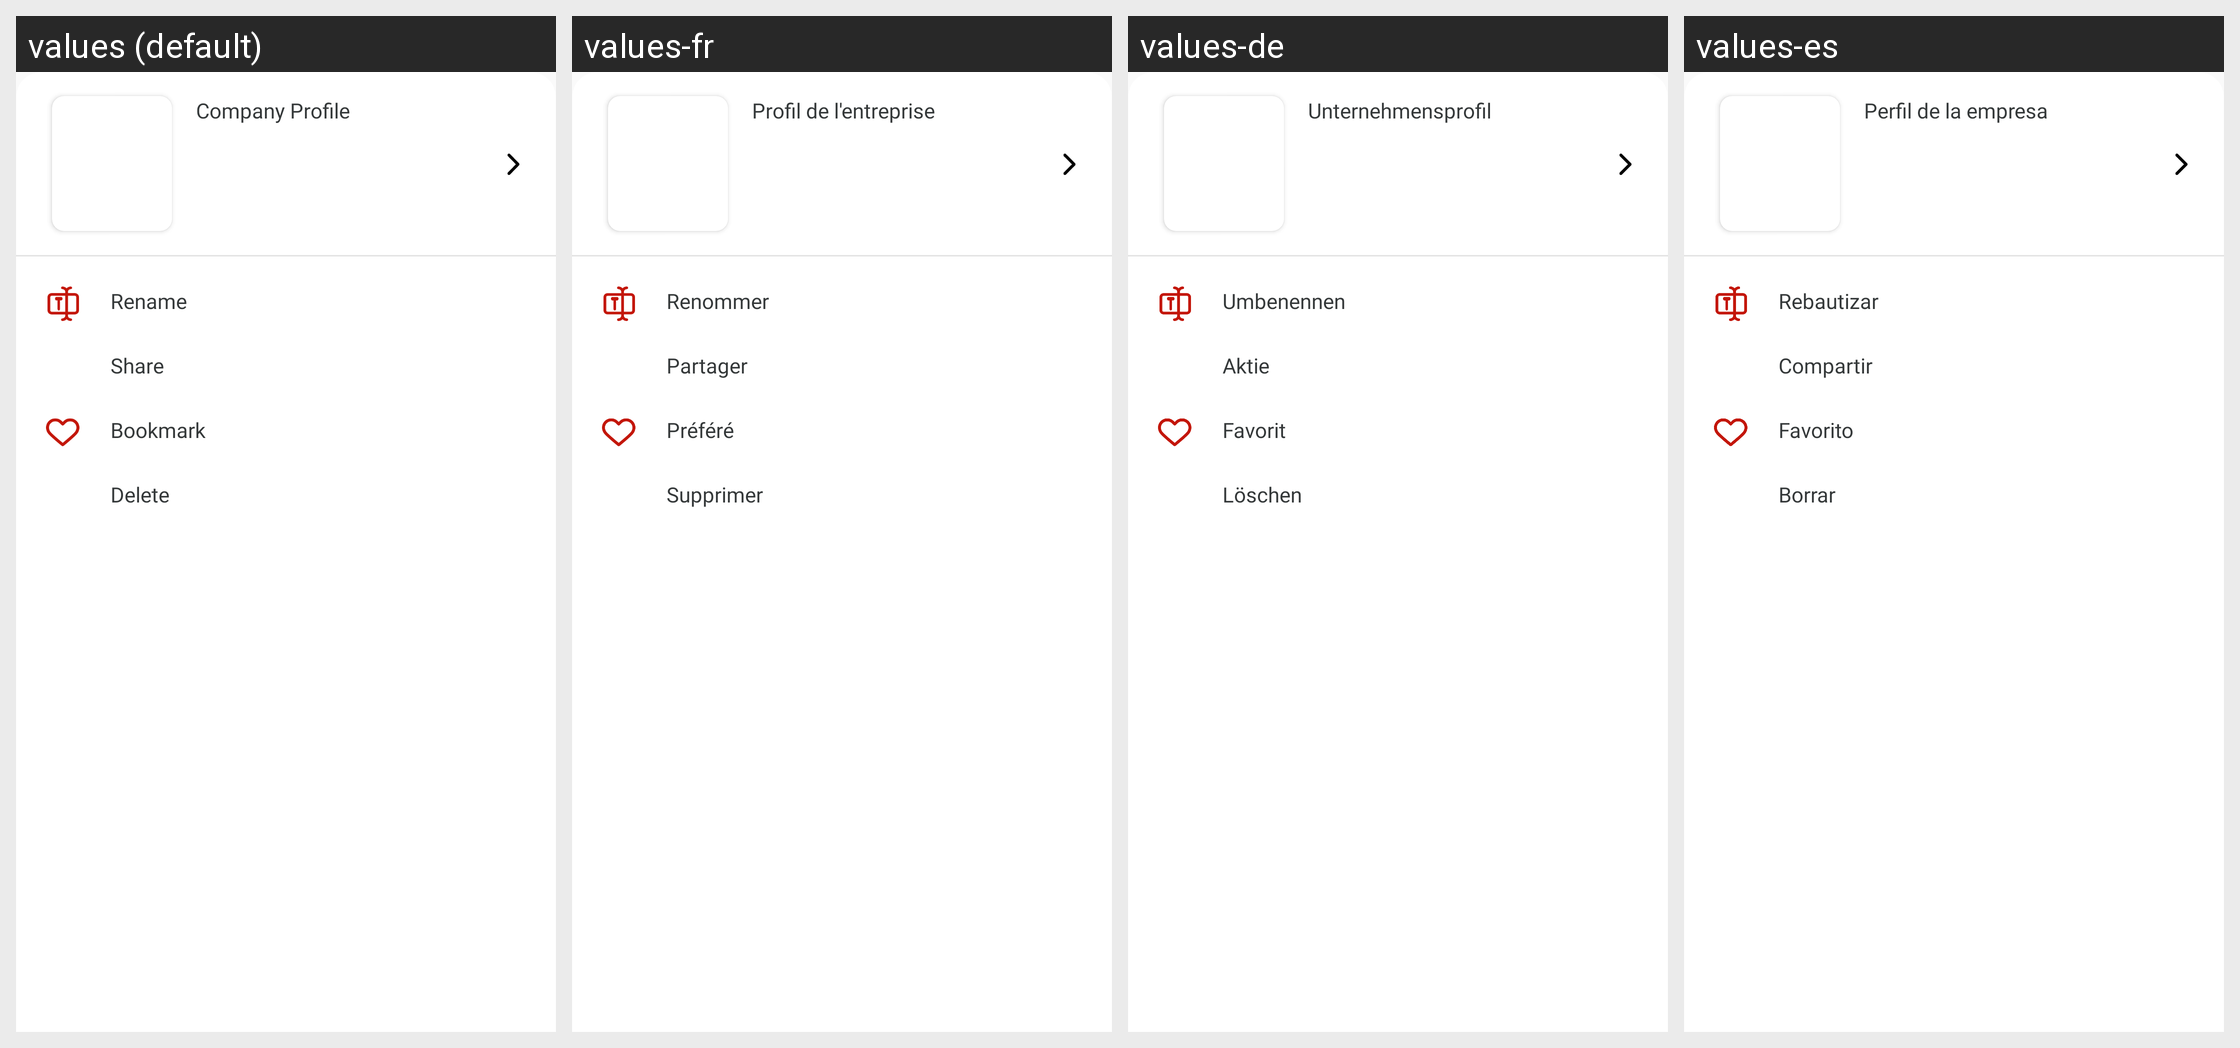

Translations of the strings shown on this Android screen, per locale in the grid:
Android screen res/layout/bottom_sheet_dailog.xml rendered under 4 locales, left to right: values (default), values-fr, values-de, values-es. Device: Nexus 5 (rendered at 1080×1920; each locale shown at half size, 540×960, under a caption strip naming it); theme Theme.Bottomnavpdf.
Other locales in the repository, not shown: values-ar, values-hi, values-ja, values-tr, values-zh-rCN.
Strings drawn on this screen, with the default value and each locale's value (text and hints the layout hard-codes, and strings that could not be matched under every locale, appear in the picture but are not listed):

company_profile
  values: Company Profile
  values-fr: Profil de l'entreprise
  values-de: Unternehmensprofil
  values-es: Perfil de la empresa

rename
  values: Rename
  values-fr: Renommer
  values-de: Umbenennen
  values-es: Rebautizar

share
  values: Share
  values-fr: Partager
  values-de: Aktie
  values-es: Compartir

favorite
  values: Bookmark
  values-fr: Préféré
  values-de: Favorit
  values-es: Favorito

delete
  values: Delete
  values-fr: Supprimer
  values-de: Löschen
  values-es: Borrar
